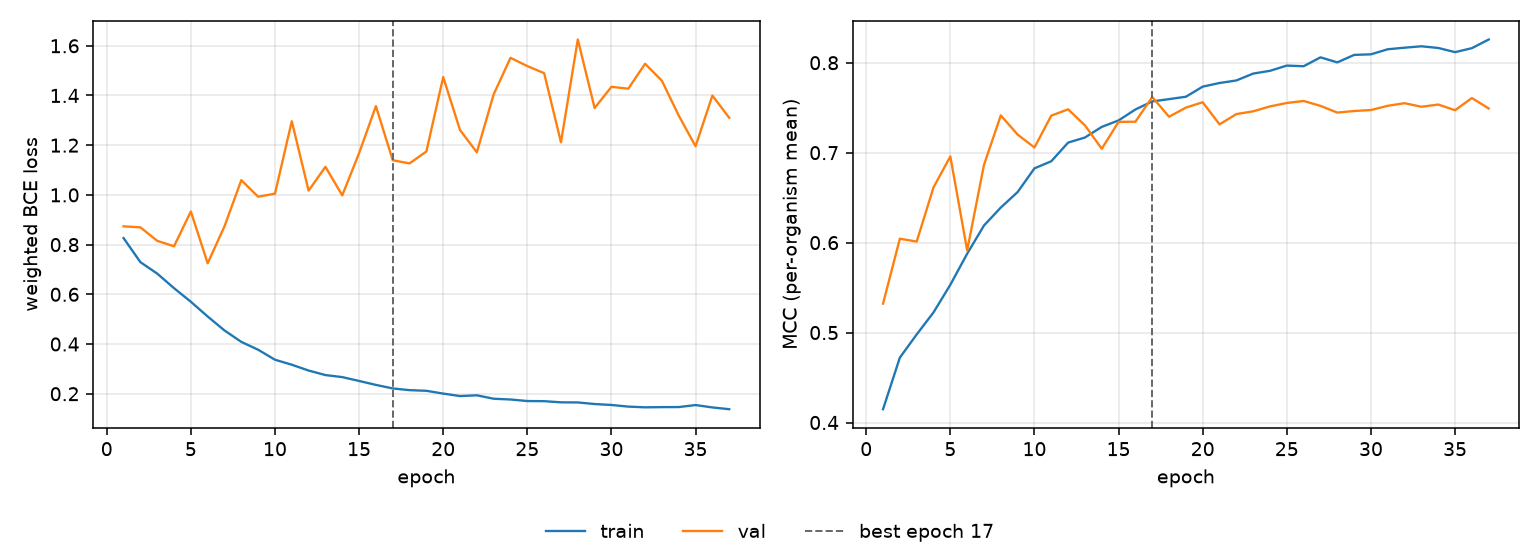

Source data for this figure (header and first rows):
epoch, tr_loss, vl_loss, tr_mcc, vl_mcc, is_best
1, 0.8264, 0.8735, 0.4148, 0.5322, False
2, 0.7295, 0.8696, 0.4722, 0.6044, False
3, 0.6834, 0.8152, 0.4979, 0.6012, False
4, 0.6247, 0.7933, 0.5224, 0.6614, False
5, 0.5701, 0.933, 0.5532, 0.6958, False
6, 0.5107, 0.7249, 0.5877, 0.5913, False
7, 0.4547, 0.8735, 0.619, 0.6864, False
8, 0.4086, 1.059, 0.639, 0.7414, False
9, 0.3771, 0.9927, 0.6562, 0.7201, False
10, 0.3368, 1.005, 0.6826, 0.7057, False
11, 0.3168, 1.296, 0.6905, 0.7412, False
12, 0.2933, 1.017, 0.7112, 0.7482, False
13, 0.2751, 1.113, 0.7168, 0.7304, False
14, 0.2669, 0.9981, 0.7287, 0.7043, False
15, 0.2514, 1.168, 0.7358, 0.7342, False
16, 0.2355, 1.357, 0.748, 0.7344, False
17, 0.2213, 1.139, 0.757, 0.7618, True
18, 0.2144, 1.127, 0.7595, 0.7399, False
19, 0.2118, 1.175, 0.7622, 0.7501, False
20, 0.2006, 1.474, 0.7734, 0.756, False
21, 0.1906, 1.261, 0.7775, 0.7315, False
22, 0.1936, 1.171, 0.7803, 0.7429, False
23, 0.1798, 1.405, 0.7879, 0.746, False
24, 0.1768, 1.552, 0.791, 0.7514, False
25, 0.1706, 1.518, 0.7968, 0.7552, False
26, 0.17, 1.49, 0.7961, 0.7575, False
27, 0.1654, 1.212, 0.806, 0.752, False
28, 0.1649, 1.625, 0.8004, 0.7445, False
29, 0.1585, 1.35, 0.8087, 0.7463, False
30, 0.1547, 1.435, 0.8093, 0.7474, False
31, 0.1482, 1.427, 0.815, 0.7521, False
32, 0.1453, 1.528, 0.8167, 0.755, False
33, 0.1461, 1.459, 0.8183, 0.751, False
34, 0.1464, 1.319, 0.8164, 0.7535, False
35, 0.1544, 1.196, 0.8117, 0.7472, False
36, 0.1449, 1.4, 0.8162, 0.7607, False
37, 0.1377, 1.31, 0.8258, 0.7491, False
